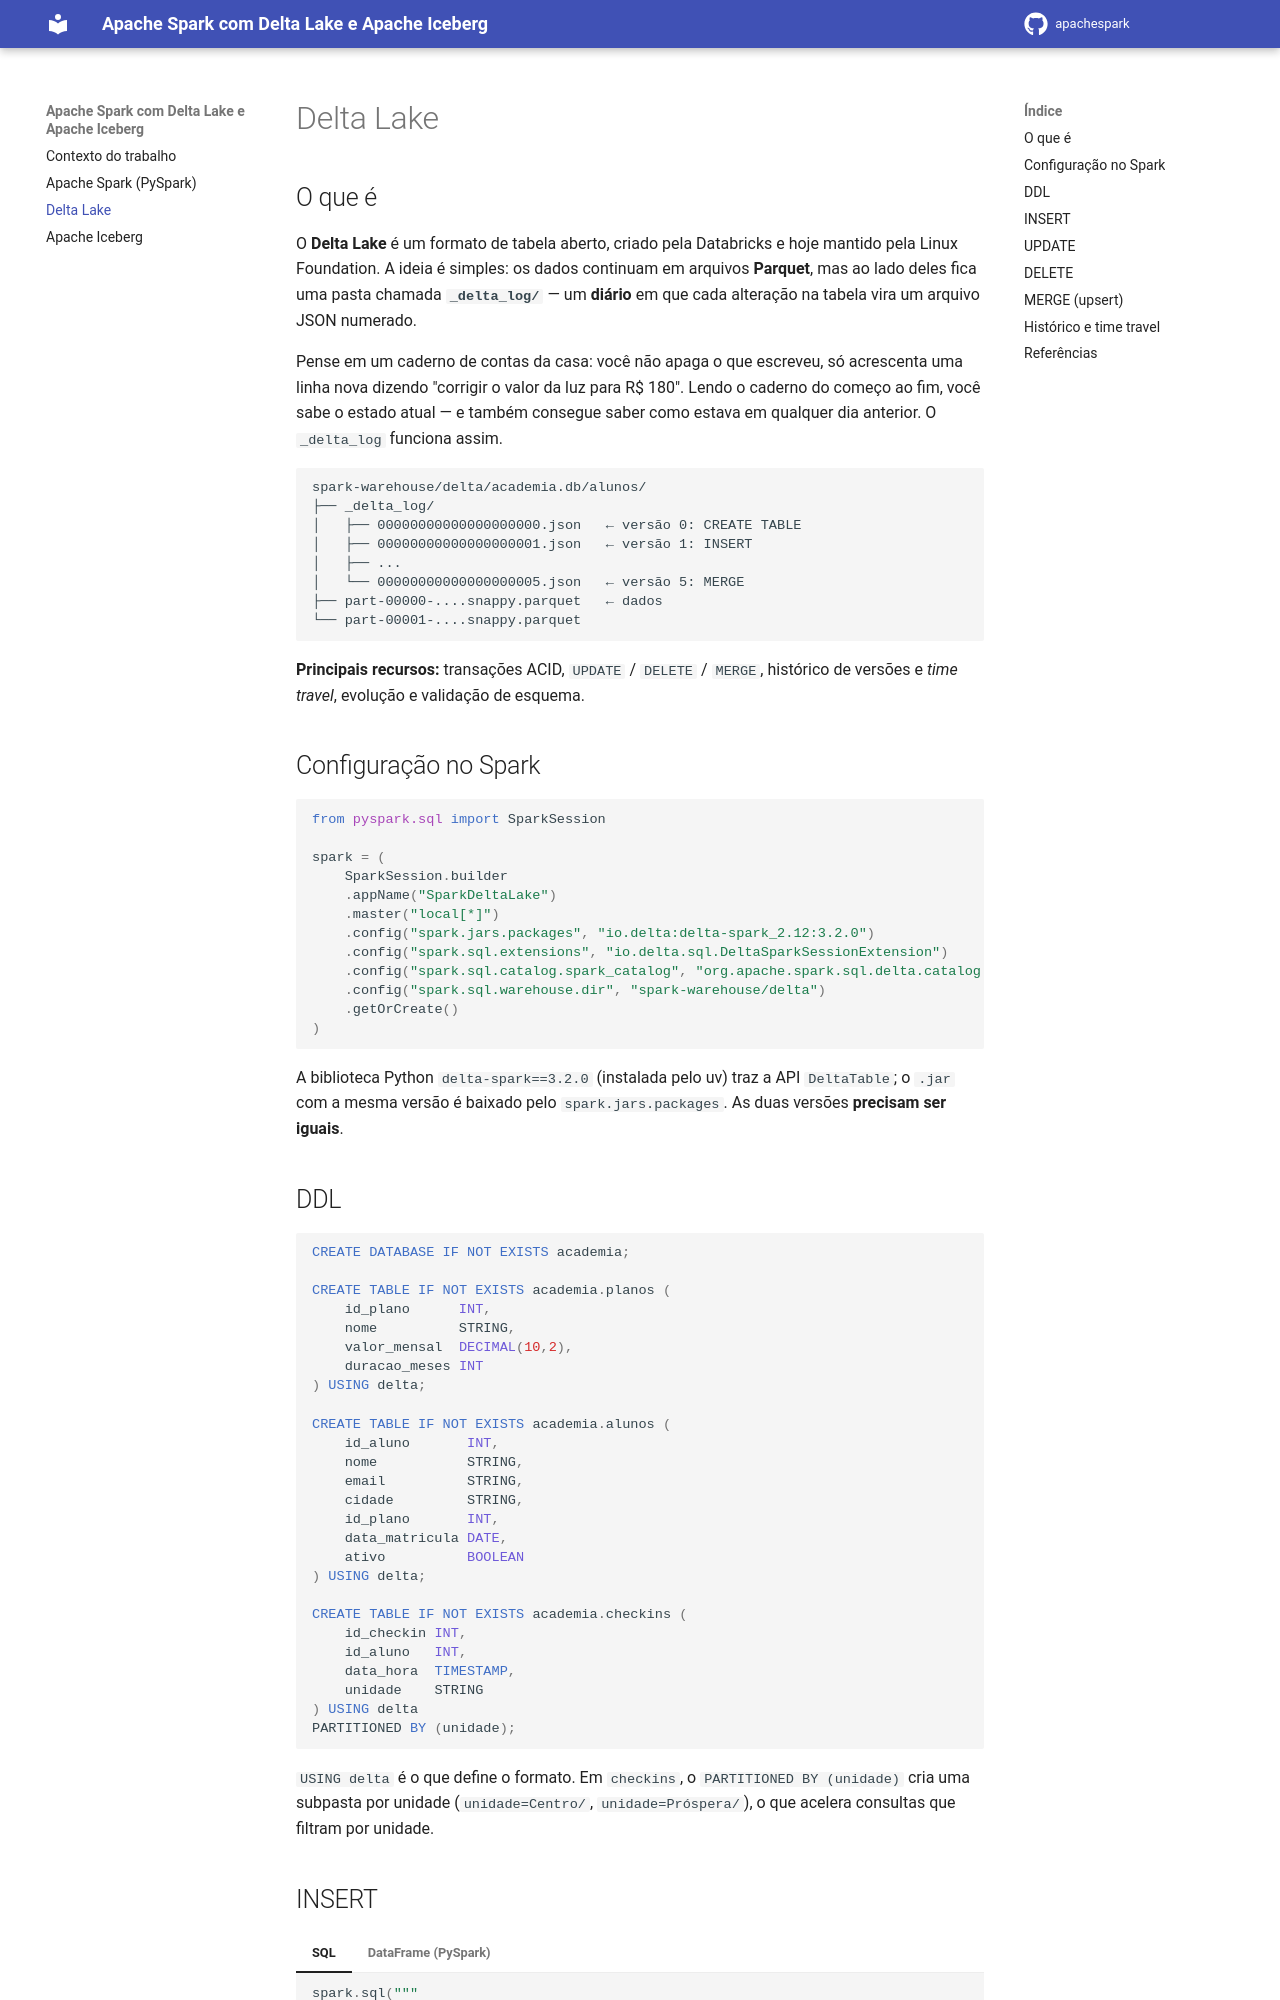

repository: 02kamk/apachespark · page: delta/index.html · generator: mkdocs

# Delta Lake

## O que é

O **Delta Lake** é um formato de tabela aberto, criado pela Databricks e hoje mantido pela Linux Foundation.
A ideia é simples: os dados continuam em arquivos **Parquet**, mas ao lado deles fica uma pasta chamada
**`_delta_log/`** — um **diário** em que cada alteração na tabela vira um arquivo JSON numerado.

Pense em um caderno de contas da casa: você não apaga o que escreveu, só acrescenta uma linha nova dizendo
"corrigir o valor da luz para R$ 180". Lendo o caderno do começo ao fim, você sabe o estado atual — e também
consegue saber como estava em qualquer dia anterior. O `_delta_log` funciona assim.

```text
spark-warehouse/delta/academia.db/alunos/
├── _delta_log/
│   ├── 00000000000000000000.json   ← versão 0: CREATE TABLE
│   ├── 00000000000000000001.json   ← versão 1: INSERT
│   ├── ...
│   └── 00000000000000000005.json   ← versão 5: MERGE
├── part-00000-....snappy.parquet   ← dados
└── part-00001-....snappy.parquet
```

**Principais recursos:** transações ACID, `UPDATE` / `DELETE` / `MERGE`, histórico de versões e *time travel*,
evolução e validação de esquema.

## Configuração no Spark

```python
from pyspark.sql import SparkSession

spark = (
    SparkSession.builder
    .appName("SparkDeltaLake")
    .master("local[*]")
    .config("spark.jars.packages", "io.delta:delta-spark_2.12:3.2.0")
    .config("spark.sql.extensions", "io.delta.sql.DeltaSparkSessionExtension")
    .config("spark.sql.catalog.spark_catalog", "org.apache.spark.sql.delta.catalog.DeltaCatalog")
    .config("spark.sql.warehouse.dir", "spark-warehouse/delta")
    .getOrCreate()
)
```

A biblioteca Python `delta-spark==3.2.0` (instalada pelo uv) traz a API `DeltaTable`; o `.jar` com a mesma versão
é baixado pelo `spark.jars.packages`. As duas versões **precisam ser iguais**.

## DDL

```sql
CREATE DATABASE IF NOT EXISTS academia;

CREATE TABLE IF NOT EXISTS academia.planos (
    id_plano      INT,
    nome          STRING,
    valor_mensal  DECIMAL(10,2),
    duracao_meses INT
) USING delta;

CREATE TABLE IF NOT EXISTS academia.alunos (
    id_aluno       INT,
    nome           STRING,
    email          STRING,
    cidade         STRING,
    id_plano       INT,
    data_matricula DATE,
    ativo          BOOLEAN
) USING delta;

CREATE TABLE IF NOT EXISTS academia.checkins (
    id_checkin INT,
    id_aluno   INT,
    data_hora  TIMESTAMP,
    unidade    STRING
) USING delta
PARTITIONED BY (unidade);
```

`USING delta` é o que define o formato. Em `checkins`, o `PARTITIONED BY (unidade)` cria uma subpasta por unidade
(`unidade=Centro/`, `unidade=Próspera/`), o que acelera consultas que filtram por unidade.
